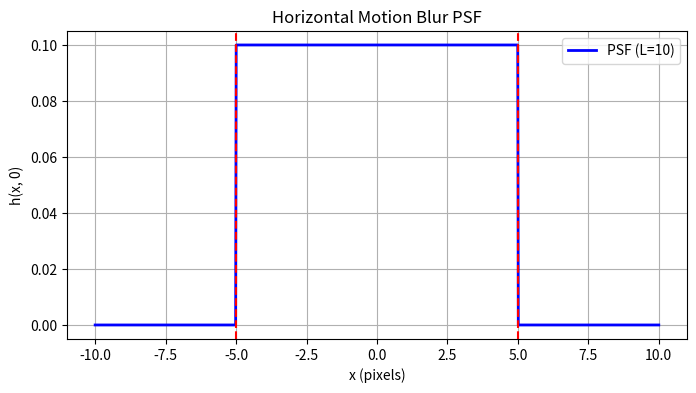

This figure's Python source:
import numpy as np
import matplotlib.pyplot as plt

L = 10  # 模糊长度（像素）
x = np.linspace(-L, L, 1000)
h = np.where(np.abs(x) <= L/2, 1/L, 0)  # PSF

plt.figure(figsize=(8, 4))
plt.plot(x, h, 'b-', linewidth=2, label=f'PSF (L={L})')
plt.xlabel('x (pixels)')
plt.ylabel('h(x, 0)')
plt.title('Horizontal Motion Blur PSF')
plt.axvline(x=-L/2, color='r', linestyle='--')
plt.axvline(x=L/2, color='r', linestyle='--')
plt.legend()
plt.grid(True)

plt.savefig('movePSF.png',transparent=True)
plt.show()